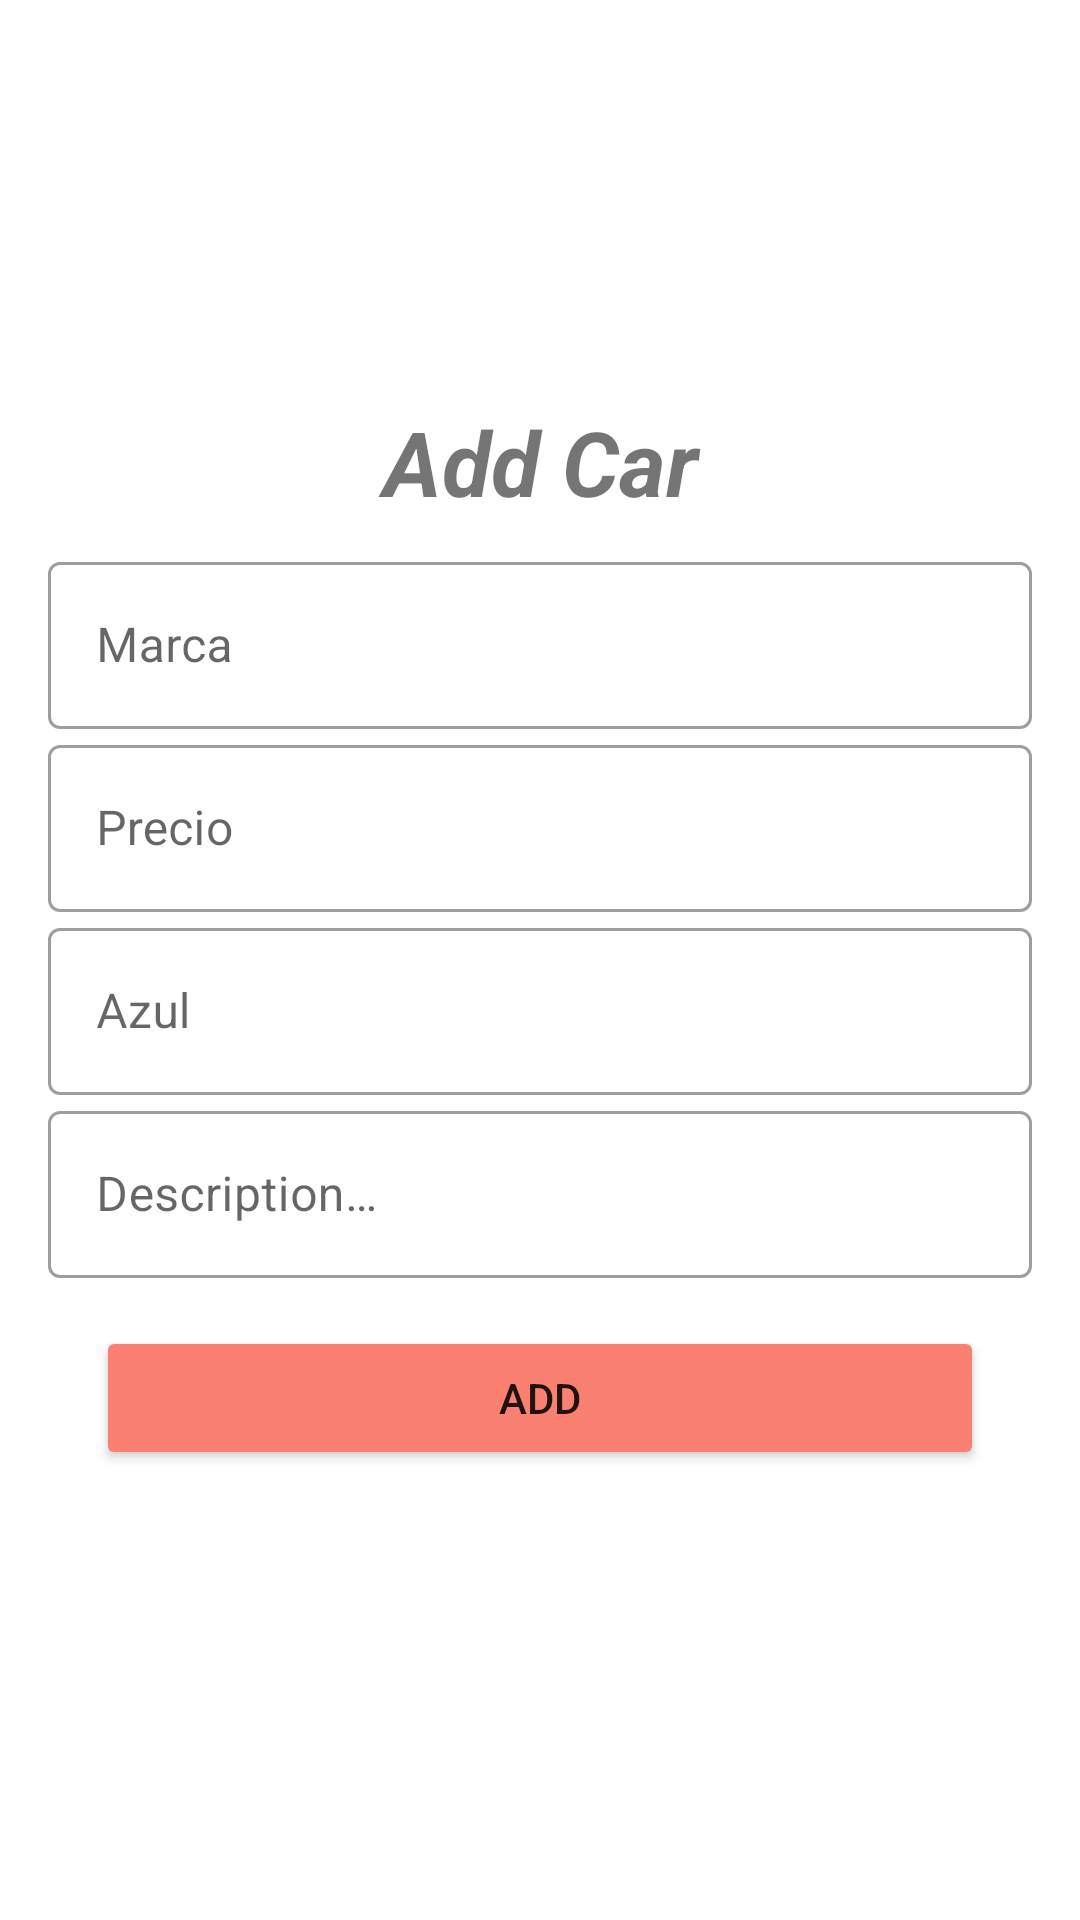

Write the Android layout XML for this screen, with the resource values it uses.
<!-- AndroidManifest.xml: application theme Theme.SQLitePrueba -->
<!-- res/layout/fragment_add.xml -->
<?xml version="1.0" encoding="utf-8"?>
<LinearLayout xmlns:android="http://schemas.android.com/apk/res/android"
    xmlns:tools="http://schemas.android.com/tools"
    android:layout_width="match_parent"
    android:layout_height="match_parent"
    android:gravity="center"
    android:orientation="vertical"
    android:padding="16dp"
    tools:context=".ui.add.AddFragment">

    <RelativeLayout
        android:id="@+id/progress_bar"
        android:layout_width="match_parent"
        android:layout_height="match_parent"
        android:visibility="gone">

        <ProgressBar
            android:layout_width="wrap_content"
            android:layout_height="wrap_content"
            android:layout_centerInParent="true"/>

    </RelativeLayout>

    <TextView
        android:gravity="center"
        android:layout_width="match_parent"
        android:layout_height="wrap_content"
        android:textSize="30sp"
        android:textStyle="bold|italic"
        android:layout_marginBottom="8dp"
        android:text="@string/add_car" />

    <com.google.android.material.textfield.TextInputLayout
        android:layout_width="match_parent"
        android:layout_height="wrap_content"
        android:hint="@string/marca"
        style="@style/Widget.MaterialComponents.TextInputLayout.OutlinedBox">

        <com.google.android.material.textfield.TextInputEditText
            android:id="@+id/marca"
            android:layout_width="match_parent"
            android:layout_height="wrap_content"
            android:inputType="textAutoCorrect"/>

    </com.google.android.material.textfield.TextInputLayout>

    <com.google.android.material.textfield.TextInputLayout
        android:layout_width="match_parent"
        android:layout_height="wrap_content"
        android:hint="@string/precio"
        style="@style/Widget.MaterialComponents.TextInputLayout.OutlinedBox">

        <com.google.android.material.textfield.TextInputEditText
            android:id="@+id/precio"
            android:layout_width="match_parent"
            android:layout_height="wrap_content"
            android:layout_marginTop="8dp"
            android:inputType="textAutoCorrect"/>

    </com.google.android.material.textfield.TextInputLayout>

    <com.google.android.material.textfield.TextInputLayout
        android:layout_width="match_parent"
        android:layout_height="wrap_content"
        android:hint="@string/azul"
        style="@style/Widget.MaterialComponents.TextInputLayout.OutlinedBox">

        <com.google.android.material.textfield.TextInputEditText
            android:id="@+id/color"
            android:layout_width="match_parent"
            android:layout_height="wrap_content"
            android:layout_marginTop="8dp"
            android:inputType="textAutoCorrect"/>

    </com.google.android.material.textfield.TextInputLayout>

    <com.google.android.material.textfield.TextInputLayout
        android:layout_width="match_parent"
        android:layout_height="wrap_content"
        android:hint="@string/description"
        style="@style/Widget.MaterialComponents.TextInputLayout.OutlinedBox">

        <com.google.android.material.textfield.TextInputEditText
            android:id="@+id/description"
            android:layout_width="match_parent"
            android:layout_height="wrap_content"
            android:layout_marginTop="8dp"
            android:inputType="textAutoCorrect"/>

    </com.google.android.material.textfield.TextInputLayout>

    <Button
        android:id="@+id/btn_add"
        android:layout_width="match_parent"
        android:layout_height="wrap_content"
        android:layout_margin="16dp"
        android:backgroundTint="@color/salmon"
        android:text="@string/add"/>

</LinearLayout>
<!-- resources referenced by this layout -->
<resources>
  <color name="salmon">#fa8072</color>
  <string name="add">Add</string>
  <string name="add_car">Add Car</string>
  <string name="azul">Azul</string>
  <string name="description">Description…</string>
  <string name="marca">Marca</string>
  <string name="precio">Precio</string>
  <style name="Theme.SQLitePrueba" parent="Theme.MaterialComponents.DayNight.DarkActionBar">
          
          <item name="colorPrimary">@color/blue</item>
          <item name="colorPrimaryVariant">@color/purple_700</item>
          <item name="colorOnPrimary">@color/white</item>
          
          <item name="colorSecondary">@color/teal_200</item>
          <item name="colorSecondaryVariant">@color/teal_700</item>
          <item name="colorOnSecondary">@color/black</item>
          
          <item name="android:statusBarColor" tools:targetApi="l">?attr/colorPrimaryVariant</item>
          
      </style>
  <color name="blue">#2e86c1 </color>
  <color name="purple_700">#FF3700B3</color>
  <color name="white">#FFFFFFFF</color>
  <color name="teal_200">#FF03DAC5</color>
  <color name="teal_700">#FF018786</color>
  <color name="black">#FF000000</color>
</resources>
